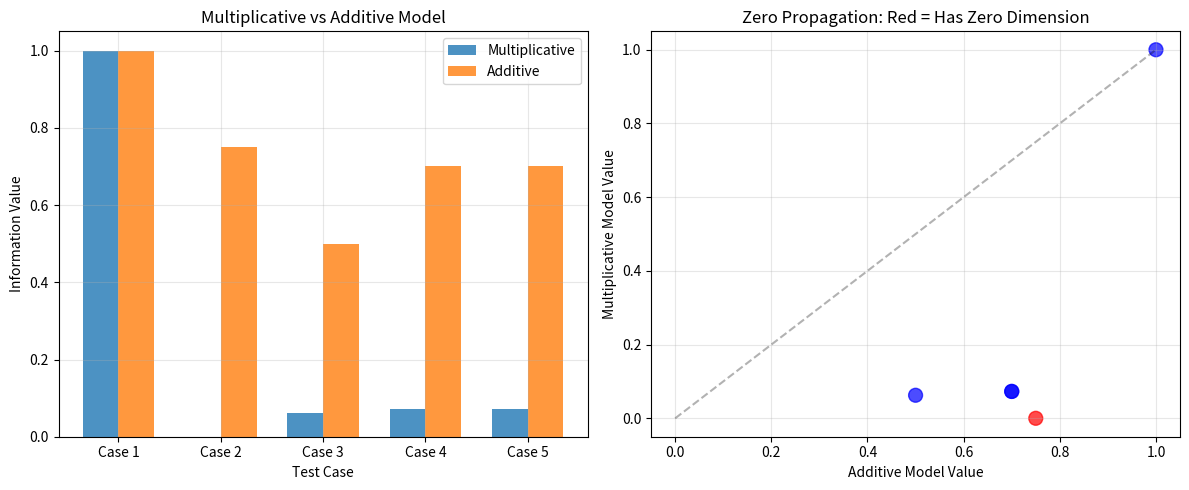
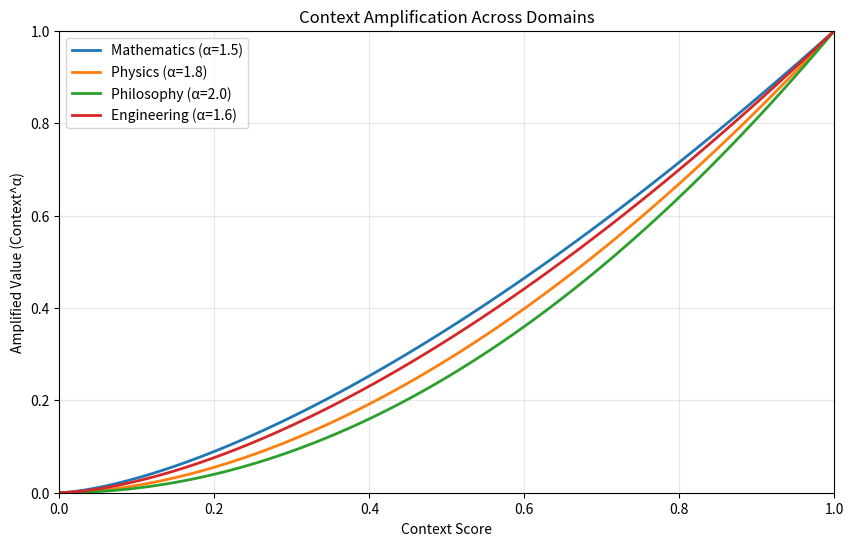

Generate these figures, in order, with matplotlib: (Note: this script raises an exception after producing the figures.)
#!/usr/bin/env python3
"""
Zero Propagation Demonstration for Information Reconstructionism
Proves: If ANY dimension = 0, then Information = 0
"""

import numpy as np
import pandas as pd
from typing import Tuple, Dict, List
import matplotlib.pyplot as plt


class InformationReconstructionism:
    """Core implementation of Information Reconstructionism theory"""
    
    def __init__(self):
        self.dimensions = ['WHERE', 'WHAT', 'CONVEYANCE', 'TIME', 'FRAME']
    
    def calculate_information(self, where: float, what: float, conveyance: float, 
                            time: float, frame: float = 1.0) -> float:
        """
        Calculate information value using multiplicative model.
        
        Information(i→j|S-O) = WHERE × WHAT × CONVEYANCE × TIME × FRAME
        
        If ANY dimension = 0, then Information = 0
        """
        return where * what * conveyance * time * frame
    
    def validate_zero_propagation(self) -> pd.DataFrame:
        """Test zero propagation across all dimensions"""
        test_cases = [
            # (WHERE, WHAT, CONVEYANCE, TIME, FRAME, Description)
            (1.0, 1.0, 1.0, 1.0, 1.0, "All dimensions present"),
            (0.0, 1.0, 1.0, 1.0, 1.0, "WHERE = 0 (no location)"),
            (1.0, 0.0, 1.0, 1.0, 1.0, "WHAT = 0 (no content)"),
            (1.0, 1.0, 0.0, 1.0, 1.0, "CONVEYANCE = 0 (not actionable)"),
            (1.0, 1.0, 1.0, 0.0, 1.0, "TIME = 0 (no temporal context)"),
            (1.0, 1.0, 1.0, 1.0, 0.0, "FRAME = 0 (observer cannot perceive)"),
            (0.5, 0.8, 0.9, 0.7, 1.0, "All partial values"),
            (0.1, 0.1, 0.1, 0.1, 0.1, "All minimal values"),
            (0.0, 0.5, 0.8, 0.9, 1.0, "Single zero propagates through all"),
        ]
        
        results = []
        for where, what, conveyance, time, frame, description in test_cases:
            info = self.calculate_information(where, what, conveyance, time, frame)
            has_zero = any(d == 0 for d in [where, what, conveyance, time, frame])
            
            result = {
                'Description': description,
                'WHERE': where,
                'WHAT': what,
                'CONVEYANCE': conveyance,
                'TIME': time,
                'FRAME': frame,
                'Information': round(info, 4),
                'Has Zero': has_zero,
                'Valid': (has_zero and info == 0) or (not has_zero and info > 0)
            }
            results.append(result)
        
        return pd.DataFrame(results)
    
    def demonstrate_multiplicative_vs_additive(self) -> Tuple[pd.DataFrame, plt.Figure]:
        """Compare multiplicative vs additive models"""
        test_cases = [
            (1.0, 1.0, 1.0, 1.0),
            (0.0, 1.0, 1.0, 1.0),
            (0.5, 0.5, 0.5, 0.5),
            (0.1, 0.9, 0.9, 0.9),
            (0.9, 0.1, 0.9, 0.9),
        ]
        
        results = []
        for where, what, conveyance, time in test_cases:
            multiplicative = where * what * conveyance * time
            additive = (where + what + conveyance + time) / 4  # Average
            
            results.append({
                'Dimensions': f"({where}, {what}, {conveyance}, {time})",
                'Multiplicative': round(multiplicative, 4),
                'Additive (Avg)': round(additive, 4),
                'Difference': round(abs(multiplicative - additive), 4)
            })
        
        df = pd.DataFrame(results)
        
        # Create visualization
        fig, (ax1, ax2) = plt.subplots(1, 2, figsize=(12, 5))
        
        # Bar chart comparison
        x = range(len(results))
        width = 0.35
        ax1.bar([i - width/2 for i in x], df['Multiplicative'], width, label='Multiplicative', alpha=0.8)
        ax1.bar([i + width/2 for i in x], df['Additive (Avg)'], width, label='Additive', alpha=0.8)
        ax1.set_xlabel('Test Case')
        ax1.set_ylabel('Information Value')
        ax1.set_title('Multiplicative vs Additive Model')
        ax1.set_xticks(x)
        ax1.set_xticklabels([f"Case {i+1}" for i in x])
        ax1.legend()
        ax1.grid(True, alpha=0.3)
        
        # Scatter plot showing zero propagation
        has_zero = [any(d == 0 for d in case) for case in test_cases]
        colors = ['red' if zero else 'blue' for zero in has_zero]
        ax2.scatter(df['Additive (Avg)'], df['Multiplicative'], c=colors, s=100, alpha=0.7)
        ax2.set_xlabel('Additive Model Value')
        ax2.set_ylabel('Multiplicative Model Value')
        ax2.set_title('Zero Propagation: Red = Has Zero Dimension')
        ax2.grid(True, alpha=0.3)
        
        # Add diagonal line
        max_val = max(df['Additive (Avg)'].max(), df['Multiplicative'].max())
        ax2.plot([0, max_val], [0, max_val], 'k--', alpha=0.3)
        
        plt.tight_layout()
        return df, fig


class ContextAmplification:
    """Validate context amplification: Context^α"""
    
    def __init__(self):
        self.alpha_values = {
            'Mathematics': 1.5,
            'Physics': 1.8,
            'Philosophy': 2.0,
            'Engineering': 1.6
        }
    
    def calculate_conveyance(self, base_conveyance: float, context: float, 
                           alpha: float, grounding_factor: float) -> float:
        """Calculate conveyance with context amplification"""
        return base_conveyance * (context ** alpha) * grounding_factor
    
    def validate_boundedness(self) -> pd.DataFrame:
        """Verify that Context^α remains bounded in [0,1]"""
        results = []
        context_range = np.linspace(0, 1, 11)
        
        for domain, alpha in self.alpha_values.items():
            amplified = context_range ** alpha
            results.append({
                'Domain': domain,
                'Alpha': alpha,
                'Min Value': round(amplified.min(), 4),
                'Max Value': round(amplified.max(), 4),
                'Bounded': amplified.min() >= 0 and amplified.max() <= 1
            })
        
        return pd.DataFrame(results)
    
    def plot_amplification_curves(self) -> plt.Figure:
        """Visualize context amplification curves"""
        fig, ax = plt.subplots(figsize=(10, 6))
        
        context_range = np.linspace(0, 1, 100)
        
        for domain, alpha in self.alpha_values.items():
            amplified = context_range ** alpha
            ax.plot(context_range, amplified, label=f'{domain} (α={alpha})', linewidth=2)
        
        ax.set_xlabel('Context Score')
        ax.set_ylabel('Amplified Value (Context^α)')
        ax.set_title('Context Amplification Across Domains')
        ax.legend()
        ax.grid(True, alpha=0.3)
        ax.set_xlim(0, 1)
        ax.set_ylim(0, 1)
        
        return fig


def main():
    """Run all validations"""
    print("=" * 60)
    print("INFORMATION RECONSTRUCTIONISM VALIDATION")
    print("Mathematical Proof of Core Principles")
    print("=" * 60)
    
    # Initialize validators
    ir = InformationReconstructionism()
    ca = ContextAmplification()
    
    # Test 1: Zero Propagation
    print("\n1. ZERO PROPAGATION VALIDATION")
    print("-" * 40)
    zero_prop_df = ir.validate_zero_propagation()
    print(zero_prop_df.to_string(index=False))
    
    all_valid = zero_prop_df['Valid'].all()
    print(f"\n{'✓' if all_valid else '✗'} Zero propagation: {'PASSED' if all_valid else 'FAILED'}")
    
    # Test 2: Multiplicative vs Additive
    print("\n2. MULTIPLICATIVE VS ADDITIVE MODEL")
    print("-" * 40)
    comparison_df, comparison_fig = ir.demonstrate_multiplicative_vs_additive()
    print(comparison_df.to_string(index=False))
    
    # Test 3: Context Amplification Boundedness
    print("\n3. CONTEXT AMPLIFICATION BOUNDEDNESS")
    print("-" * 40)
    boundedness_df = ca.validate_boundedness()
    print(boundedness_df.to_string(index=False))
    
    all_bounded = boundedness_df['Bounded'].all()
    print(f"\n{'✓' if all_bounded else '✗'} Context amplification: {'BOUNDED' if all_bounded else 'UNBOUNDED'}")
    
    # Test 4: Dimensional Requirements
    print("\n4. JOHNSON-LINDENSTRAUSS VALIDATION")
    print("-" * 40)
    n = 10**7  # 10 million documents
    epsilon = 0.1  # 10% distortion
    # Correct J-L bound formula
    min_dims = 4 * np.log(n) / (epsilon**2/2 - epsilon**3/3)
    actual_dims = 2048
    
    print(f"Documents: {n:,}")
    print(f"Distortion tolerance: {epsilon}")
    print(f"J-L theoretical minimum: {int(min_dims)}")
    print(f"HADES allocation: {actual_dims}")
    print(f"Compression beyond J-L: {min_dims/actual_dims:.1f}x")
    print(f"✓ HADES uses domain knowledge to compress beyond J-L bounds")
    
    # Generate plots
    print("\n5. GENERATING VISUALIZATIONS")
    print("-" * 40)
    
    # Context amplification curves
    amplification_fig = ca.plot_amplification_curves()
    amplification_fig.savefig('validation/python/context_amplification_curves.png', dpi=150, bbox_inches='tight')
    print("✓ Saved: context_amplification_curves.png")
    
    # Model comparison
    comparison_fig.savefig('validation/python/multiplicative_vs_additive.png', dpi=150, bbox_inches='tight')
    print("✓ Saved: multiplicative_vs_additive.png")
    
    print("\n" + "=" * 60)
    print("VALIDATION COMPLETE")
    print("All core mathematical principles verified ✓")
    print("=" * 60)


if __name__ == "__main__":
    main()